Photos from the image-classification dataset "data" in the GitHub repository uwenayoallain/alu-mlp-summative. Its 5 classes are: cercospora leaf spot, healthy, leaf miner, phoma leaf disease, coffee leaf rust.

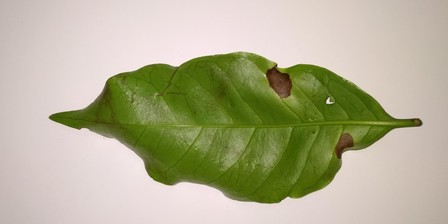
Label: phoma leaf disease

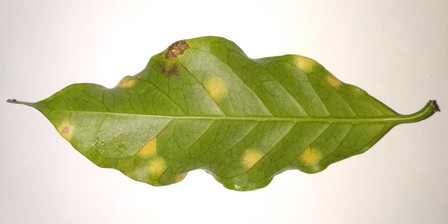
Label: coffee leaf rust

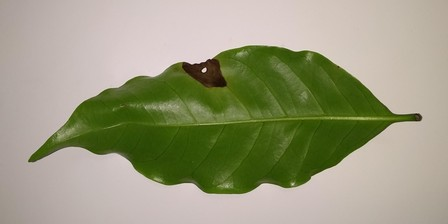
Label: phoma leaf disease

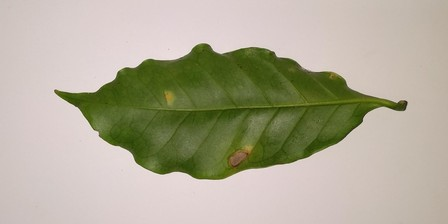
Label: coffee leaf rust

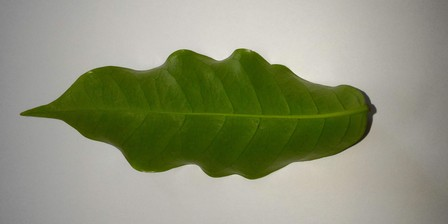
Label: healthy

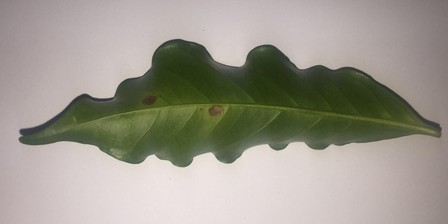
Label: leaf miner
